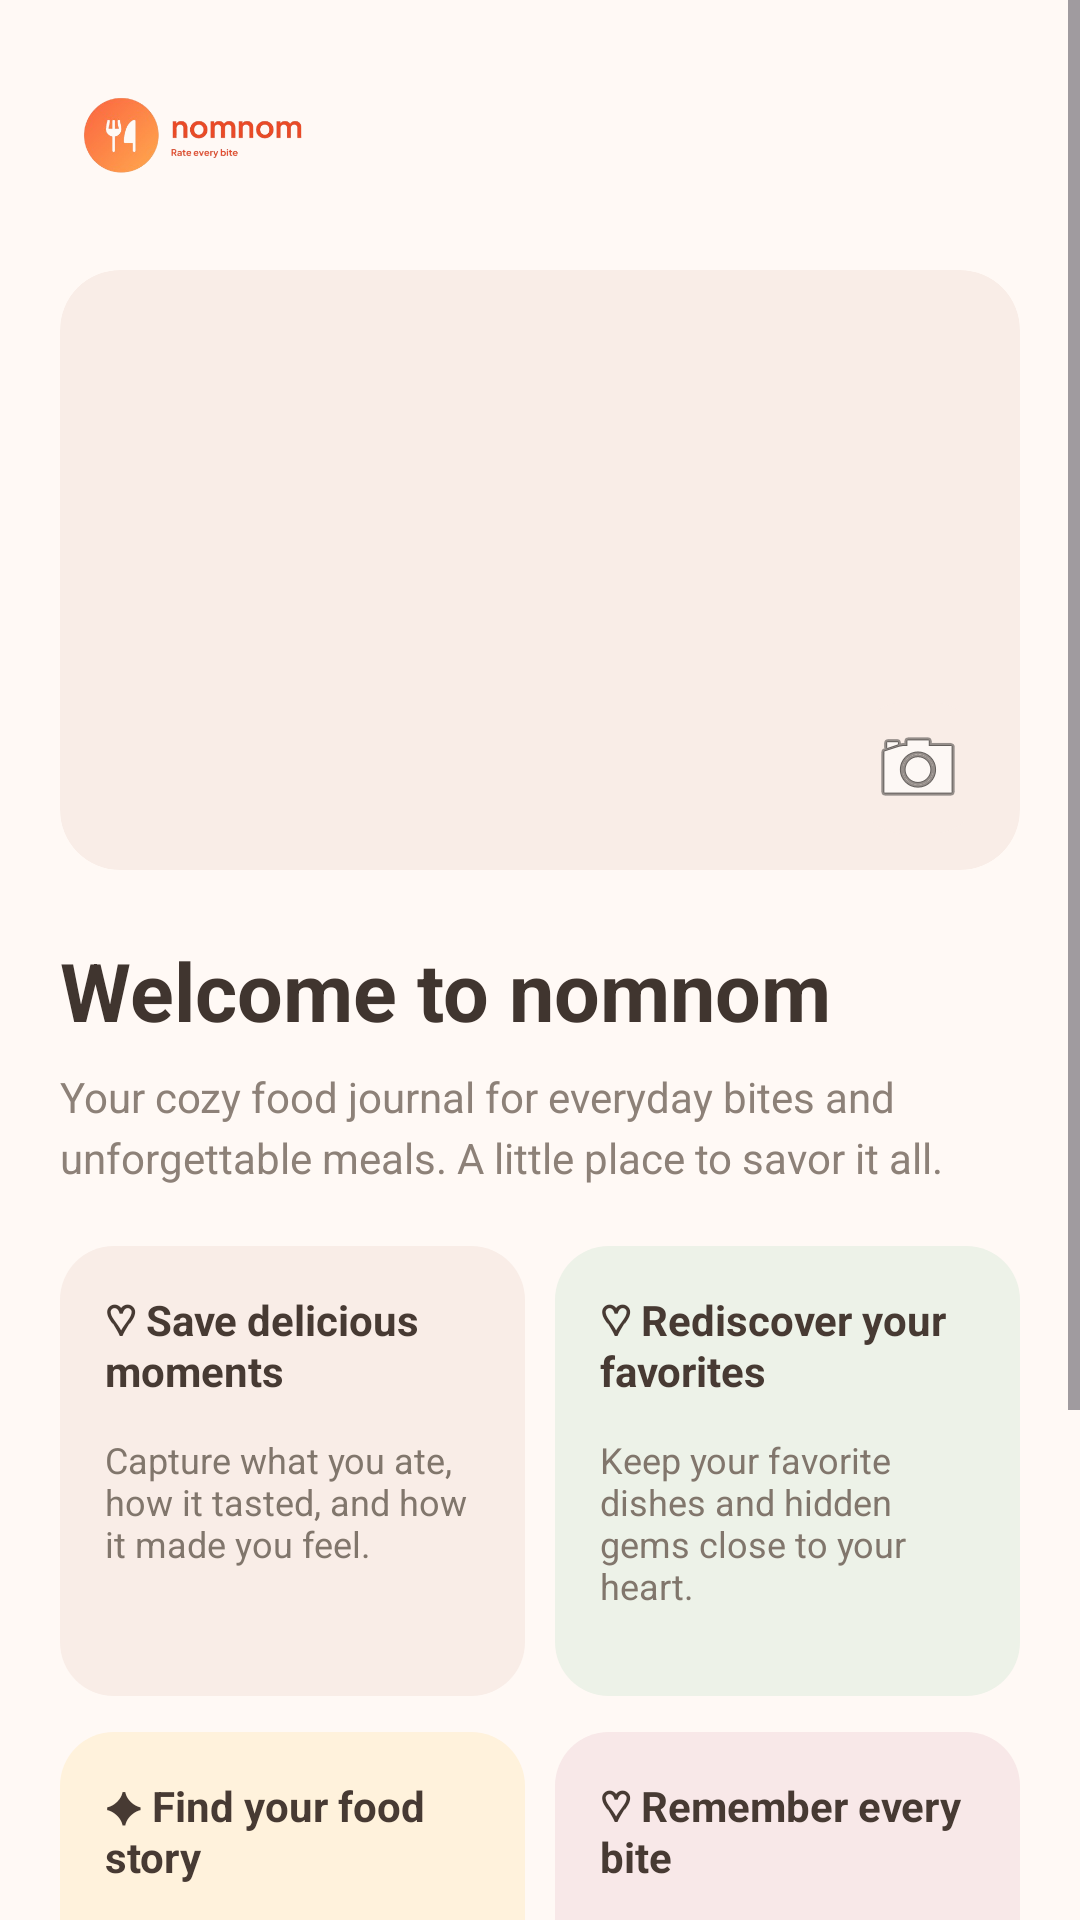

The Android layout XML behind this screen, and the referenced resources:
<!-- AndroidManifest.xml: application theme Theme.Nomnom -->
<!-- res/layout/activity_welcome.xml -->
<?xml version="1.0" encoding="utf-8"?>
<ScrollView
    xmlns:android="http://schemas.android.com/apk/res/android"
    android:layout_width="match_parent"
    android:layout_height="match_parent"
    android:fillViewport="true"
    android:background="#FFF9F5">

    <LinearLayout
        android:layout_width="match_parent"
        android:layout_height="wrap_content"
        android:orientation="vertical"
        android:padding="20dp">

        
        <ImageView
            android:id="@+id/nomnomLogo"
            android:layout_width="97dp"
            android:layout_height="50dp"
            android:layout_marginBottom="20dp"
            android:contentDescription="Nomnom Logo"
            android:scaleType="fitStart"
            android:src="@drawable/nomnom_logo" />

        
        <FrameLayout
            android:layout_width="match_parent"
            android:layout_height="200dp">

            <ImageView
                android:id="@+id/welcomeImage"
                android:layout_width="match_parent"
                android:layout_height="match_parent"
                android:scaleType="centerCrop"
                android:background="@drawable/rounded_image"
                android:clipToOutline="true"
                android:contentDescription="Welcome food photo"/>

            
            <ImageButton
                android:id="@+id/changePhotoButton"
                android:layout_width="44dp"
                android:layout_height="44dp"
                android:layout_gravity="bottom|end"
                android:layout_margin="12dp"
                android:background="@drawable/rounded_card"
                android:src="@android:drawable/ic_menu_camera"
                android:padding="10dp"
                android:contentDescription="Change photo"/>

        </FrameLayout>

        
        <TextView
            android:layout_width="match_parent"
            android:layout_height="wrap_content"
            android:text="Welcome to nomnom"
            android:textSize="27sp"
            android:textStyle="bold"
            android:textColor="#40352F"
            android:layout_marginTop="22dp"/>

        
        <TextView
            android:layout_width="match_parent"
            android:layout_height="wrap_content"
            android:text="Your cozy food journal for everyday bites and unforgettable meals. A little place to savor it all."
            android:textSize="14sp"
            android:textColor="#8D8178"
            android:lineSpacingExtra="4dp"
            android:layout_marginTop="8dp"
            android:layout_marginBottom="20dp"/>

        
        <LinearLayout
            android:layout_width="match_parent"
            android:layout_height="wrap_content"
            android:orientation="horizontal"
            android:baselineAligned="false">

            
            <LinearLayout
                android:layout_width="0dp"
                android:layout_height="150dp"
                android:layout_weight="1"
                android:orientation="vertical"
                android:padding="15dp"
                android:background="@drawable/rounded_card">

                <TextView
                    android:layout_width="match_parent"
                    android:layout_height="wrap_content"
                    android:text="♡ Save delicious moments"
                    android:textStyle="bold"
                    android:textSize="14sp"
                    android:textColor="#473A33"/>

                <TextView
                    android:layout_width="match_parent"
                    android:layout_height="wrap_content"
                    android:text="Capture what you ate, how it tasted, and how it made you feel."
                    android:textSize="12sp"
                    android:textColor="#81766C"
                    android:layout_marginTop="12dp"/>
            </LinearLayout>

            <Space
                android:layout_width="10dp"
                android:layout_height="1dp"/>

            
            <LinearLayout
                android:layout_width="0dp"
                android:layout_height="150dp"
                android:layout_weight="1"
                android:orientation="vertical"
                android:padding="15dp"
                android:background="@drawable/rounded_green">

                <TextView
                    android:layout_width="match_parent"
                    android:layout_height="wrap_content"
                    android:text="♡ Rediscover your favorites"
                    android:textStyle="bold"
                    android:textSize="14sp"
                    android:textColor="#473A33"/>

                <TextView
                    android:layout_width="match_parent"
                    android:layout_height="wrap_content"
                    android:text="Keep your favorite dishes and hidden gems close to your heart."
                    android:textSize="12sp"
                    android:textColor="#81766C"
                    android:layout_marginTop="12dp"/>
            </LinearLayout>

        </LinearLayout>

        
        <LinearLayout
            android:layout_width="match_parent"
            android:layout_height="wrap_content"
            android:orientation="horizontal"
            android:baselineAligned="false"
            android:layout_marginTop="12dp">

            
            <LinearLayout
                android:layout_width="0dp"
                android:layout_height="150dp"
                android:layout_weight="1"
                android:orientation="vertical"
                android:padding="15dp"
                android:background="@drawable/rounded_yellow">

                <TextView
                    android:layout_width="match_parent"
                    android:layout_height="wrap_content"
                    android:text="✦ Find your food story"
                    android:textStyle="bold"
                    android:textSize="14sp"
                    android:textColor="#473A33"/>

                <TextView
                    android:layout_width="match_parent"
                    android:layout_height="wrap_content"
                    android:text="Explore your habits and the little patterns on your plate."
                    android:textSize="12sp"
                    android:textColor="#81766C"
                    android:layout_marginTop="12dp"/>
            </LinearLayout>

            <Space
                android:layout_width="10dp"
                android:layout_height="1dp"/>

            
            <LinearLayout
                android:layout_width="0dp"
                android:layout_height="150dp"
                android:layout_weight="1"
                android:orientation="vertical"
                android:padding="15dp"
                android:background="@drawable/rounded_pink">

                <TextView
                    android:layout_width="match_parent"
                    android:layout_height="wrap_content"
                    android:text="♡ Remember every bite"
                    android:textStyle="bold"
                    android:textSize="14sp"
                    android:textColor="#473A33"/>

                <TextView
                    android:layout_width="match_parent"
                    android:layout_height="wrap_content"
                    android:text="Turn everyday meals into memories worth keeping."
                    android:textSize="12sp"
                    android:textColor="#81766C"
                    android:layout_marginTop="12dp"/>
            </LinearLayout>

        </LinearLayout>

        
        <Button
            android:id="@+id/startJournalingButton"
            android:layout_width="match_parent"
            android:layout_height="56dp"
            android:layout_marginTop="22dp"
            android:text="Start Journaling →"
            android:textAllCaps="false"
            android:textColor="#FFFFFF"
            android:textSize="16sp"
            android:textStyle="bold"
            android:backgroundTint="#E98C74"/>

        
        <TextView
            android:layout_width="match_parent"
            android:layout_height="wrap_content"
            android:text="Every meal has a story. Let's start yours."
            android:textSize="12sp"
            android:textColor="#A59A90"
            android:gravity="center"
            android:layout_marginTop="10dp"
            android:layout_marginBottom="20dp"/>

    </LinearLayout>
</ScrollView>
<!-- resources referenced by this layout -->
<resources>
  <!-- drawable nomnom_logo: png bitmap (drawable, 42735 bytes) -->
  <!-- drawable rounded_card (drawable) -->
  <shape xmlns:android="http://schemas.android.com/apk/res/android">
      <solid android:color="@color/card_peach"/>
      <corners android:radius="18dp"/>
  </shape>
  <!-- drawable rounded_green (drawable) -->
  <shape xmlns:android="http://schemas.android.com/apk/res/android">
      <solid android:color="@color/card_green"/>
      <corners android:radius="18dp"/>
  </shape>
  <!-- drawable rounded_image (drawable) -->
  <?xml version="1.0" encoding="utf-8"?>
  <shape xmlns:android="http://schemas.android.com/apk/res/android">
      <solid android:color="@color/card_peach"/>
      <corners android:radius="20dp"/>
  </shape>
  <!-- drawable rounded_pink (drawable) -->
  <shape xmlns:android="http://schemas.android.com/apk/res/android">
      <solid android:color="@color/card_pink"/>
      <corners android:radius="18dp"/>
  </shape>
  <!-- drawable rounded_yellow (drawable) -->
  <shape xmlns:android="http://schemas.android.com/apk/res/android">
      <solid android:color="@color/card_yellow"/>
      <corners android:radius="18dp"/>
  </shape>
  <style name="Theme.Nomnom" parent="Base.Theme.Nomnom" />
  <color name="card_peach">#F9EDE7</color>
  <color name="card_green">#EDF2E8</color>
  <color name="card_pink">#F8E8E8</color>
  <color name="card_yellow">#FFF2DC</color>
  <style name="Base.Theme.Nomnom" parent="Theme.Material3.DayNight.NoActionBar">
          
          
      </style>
</resources>
